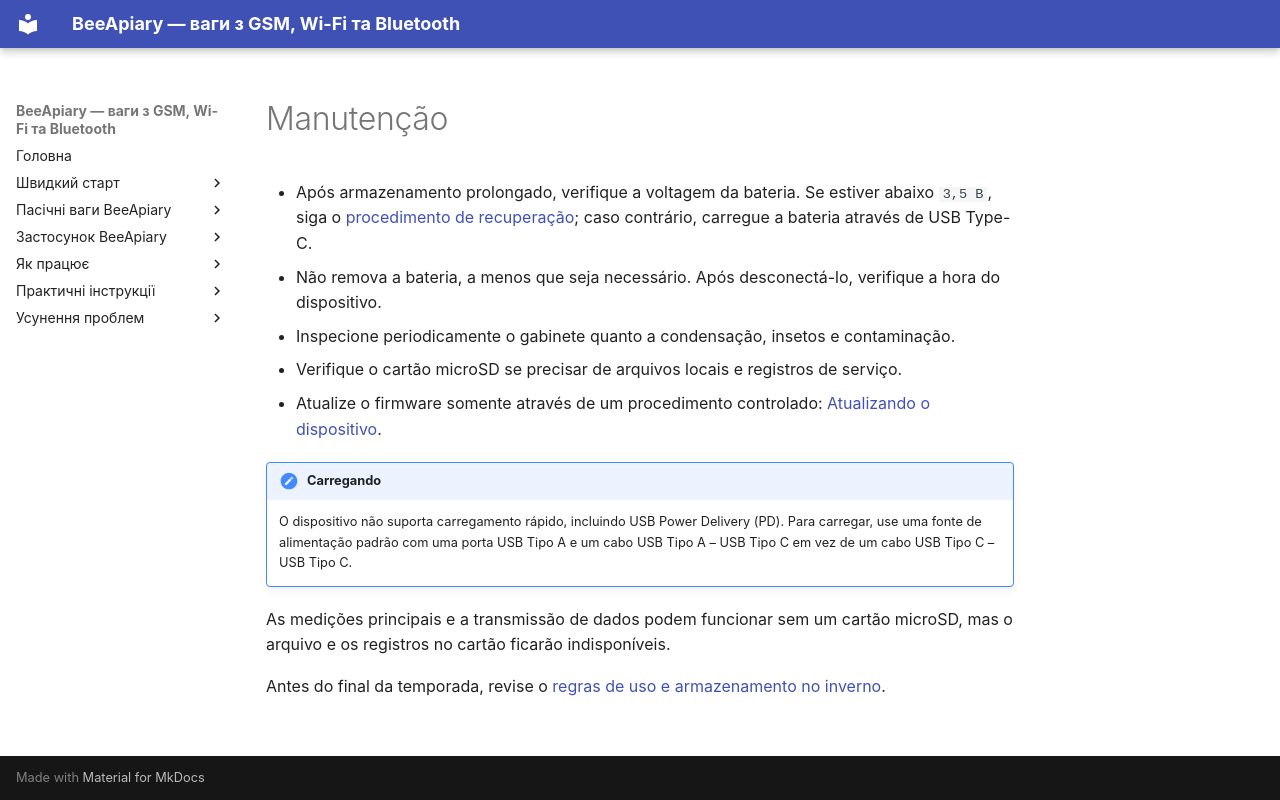

repository: Ivan-Bdgilko/BeeApiary_Docs · page: pt-BR/device/maintenance/index.html · generator: mkdocs

# Manutenção

- Após armazenamento prolongado, verifique a voltagem da bateria. Se estiver abaixo `3,5 В`, siga o [procedimento de recuperação](../troubleshooting/recovery-after-storage.md); caso contrário, carregue a bateria através de USB Type-C.
- Não remova a bateria, a menos que seja necessário. Após desconectá-lo, verifique a hora do dispositivo.
- Inspecione periodicamente o gabinete quanto a condensação, insetos e contaminação.
- Verifique o cartão microSD se precisar de arquivos locais e registros de serviço.
- Atualize o firmware somente através de um procedimento controlado: [Atualizando o dispositivo](../guides/update-device.md).

!!! note "Carregando"
    O dispositivo não suporta carregamento rápido, incluindo USB Power Delivery (PD). Para carregar, use uma fonte de alimentação padrão com uma porta USB Tipo A e um cabo USB Tipo A – USB Tipo C em vez de um cabo USB Tipo C – USB Tipo C.

As medições principais e a transmissão de dados podem funcionar sem um cartão microSD, mas o arquivo e os registros no cartão ficarão indisponíveis.

Antes do final da temporada, revise o [regras de uso e armazenamento no inverno](winter-use-and-storage.md).
